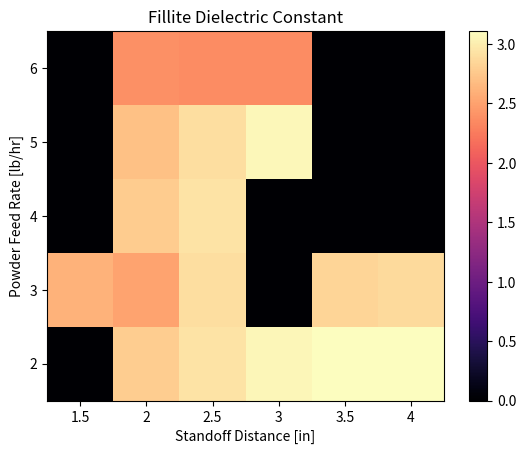

Python code for this plot:
import numpy as np
from matplotlib import pyplot as plt

def my_main():
    
    stan_dist = [1.5, 2, 2.5, 3, 3.5, 4] # x
    
    feed_rate = [2, 
                 3, 
                 4, 
                 5, 
                 6 ] # y
    
    eps = [ 
            [0,   2.79, 2.93, 3.06, 3.11, 3.11], #2
            [2.6, 2.51, 2.90, 0,    2.84, 2.87], #3
            [0,   2.78, 2.93, 0,    0,    0] , #4
            [0,   2.7,  2.9,  3.07, 0,    0],#5
            [0,   2.39, 2.36, 2.36, 0,    0]
        ]
    
    
    plt.pcolormesh(eps, cmap="magma")
    plt.colorbar()
    
    x_tick_location = np.linspace(0.5, 5.5, 6)
    y_tick_location = np.linspace(0.5, 4.5, 5)
    
    plt.xticks(x_tick_location, stan_dist)
    plt.yticks(y_tick_location, feed_rate)
    
    plt.xlabel("Standoff Distance [in]")
    plt.ylabel("Powder Feed Rate [lb/hr]")
    plt.title("Fillite Dielectric Constant")
    
    # ----------
    plt.show()
    print("the end")
    
if __name__ == "__main__":
    my_main()